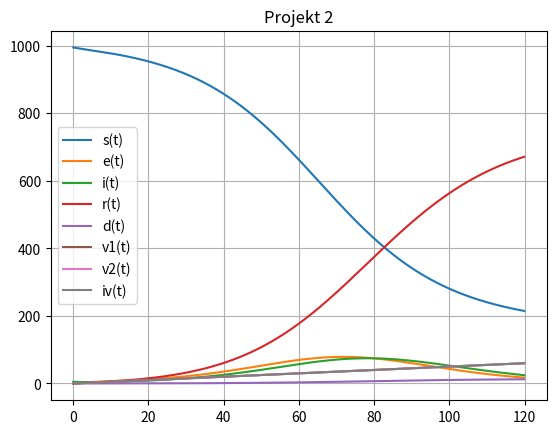

This chart was generated by the following Python code:
import numpy as np
import matplotlib.pyplot as plt
from scipy.integrate import solve_ivp

alpha = 1 / 7
beta = 0.3
gamma = 1 / 7
mu = 264 / 100000
vac = 5 / 10

n_pop = 1000

iv0 = 0
v20 = 0
v10 = 0
d0 = 0
r0 = 0
i0 = 5
e0 = 1 / 5
s0 = n_pop - i0

y0 = s0, e0, i0, r0, d0, v10, v20, iv0

t0, t1 = 0, 120
tspan = t0, t1

h = 0.1
teval = np.arange(t0, t1, h)

def own_model_ode(t, y):
    s, e, i, r, d, v1, v2, iv = y

    s_prime = -beta * (i / n_pop) * s - vac
    e_prime = beta * (i / n_pop) * s - alpha * e
    i_prime = alpha * e - gamma * i - mu * i
    r_prime = gamma * i
    d_prime = mu * i
    v1_prime = vac
    v2_prime = vac
    iv_prime = vac

    return [s_prime, e_prime, i_prime, r_prime, d_prime, v1_prime, v2_prime, iv_prime]

y = solve_ivp(own_model_ode, tspan, y0, t_eval=teval)

plt.plot(y.t, y.y[0], label="s(t)")
plt.plot(y.t, y.y[1], label="e(t)")
plt.plot(y.t, y.y[2], label="i(t)")
plt.plot(y.t, y.y[3], label="r(t)")
plt.plot(y.t, y.y[4], label="d(t)")
plt.plot(y.t, y.y[5], label="v1(t)")
plt.plot(y.t, y.y[6], label="v2(t)")
plt.plot(y.t, y.y[7], label="iv(t)")

plt.title("Projekt 2")
plt.grid()
plt.legend()
plt.show()